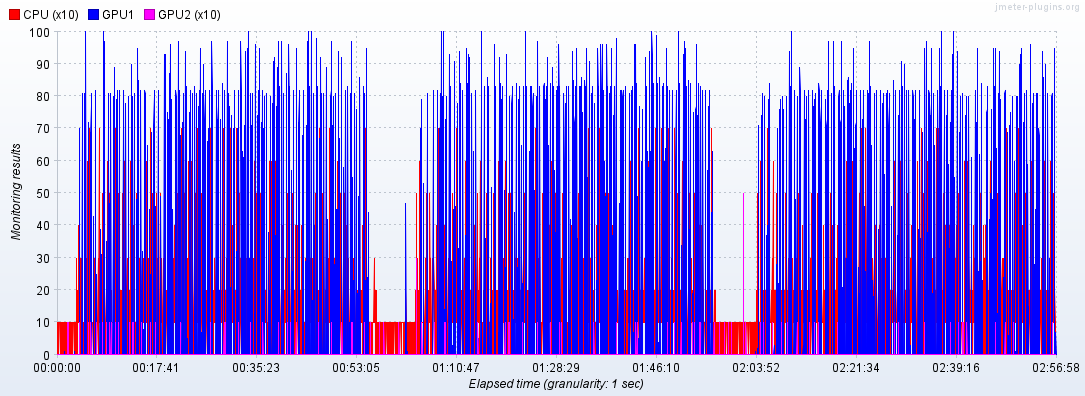

Source data for this figure (header and first rows):
Elapsed time; CPU; GPU1; GPU2
08:00:22,0; 1.0; 0.0; 
08:00:23,0; ; ; 0.0
08:00:24,0; 1.0; 0.0; 
08:00:25,0; ; ; 0.0
08:00:26,0; 1.0; 0.0; 0.0
08:00:27,0; 1.0; ; 
08:00:28,0; ; 0.0; 0.0
08:00:29,0; 0.0; 0.0; 
08:00:30,0; ; ; 0.0
08:00:31,0; 0.0; 0.0; 0.0
08:00:32,0; 1.0; ; 
08:00:33,0; ; 0.0; 0.0
08:00:34,0; 0.0; 0.0; 
08:00:35,0; ; ; 0.0
08:00:36,0; 1.0; 0.0; 0.0
08:00:38,0; 1.0; 0.0; 0.0
08:00:39,0; 1.0; ; 
08:00:40,0; ; 0.0; 0.0
08:00:41,0; 1.0; ; 
08:00:42,0; ; 0.0; 0.0
08:00:43,0; 1.0; 0.0; 
08:00:44,0; ; ; 0.0
08:00:45,0; 1.0; 0.0; 0.0
08:00:46,0; 1.0; ; 
08:00:47,0; ; 0.0; 0.0
08:00:48,0; 1.0; 0.0; 
08:00:49,0; ; ; 0.0
08:00:50,0; 1.0; 0.0; 
08:00:51,0; ; ; 0.0
08:00:52,0; 1.0; 0.0; 0.0
08:00:54,0; 0.0; 0.0; 0.0
08:00:55,0; 1.0; ; 
08:00:56,0; ; 0.0; 0.0
08:00:57,0; 1.0; ; 
08:00:58,0; ; 0.0; 0.0
08:00:59,0; 1.0; 0.0; 
08:01:00,0; ; ; 0.0
08:01:01,0; 1.0; 0.0; 0.0
08:01:03,0; 0.0; 0.0; 0.0
08:01:04,0; 1.0; ; 
08:01:05,0; ; 0.0; 0.0
08:01:06,0; 1.0; ; 
08:01:07,0; ; 0.0; 0.0
08:01:08,0; 0.0; 0.0; 
08:01:09,0; ; ; 0.0
08:01:10,0; 1.0; 0.0; 
08:01:11,0; ; ; 0.0
08:01:12,0; 1.0; 0.0; 0.0
08:01:13,0; 1.0; ; 
08:01:14,0; ; 0.0; 0.0
08:01:15,0; 0.0; 0.0; 0.0
08:01:17,0; 0.0; 0.0; 0.0
08:01:18,0; 1.0; ; 
08:01:19,0; ; 0.0; 0.0
08:01:20,0; 1.0; 0.0; 
08:01:21,0; ; ; 0.0
08:01:22,0; 1.0; 0.0; 0.0
08:01:24,0; 0.0; 0.0; 0.0
08:01:25,0; 0.0; ; 
08:01:26,0; ; 0.0; 0.0
... 9,200 more rows
